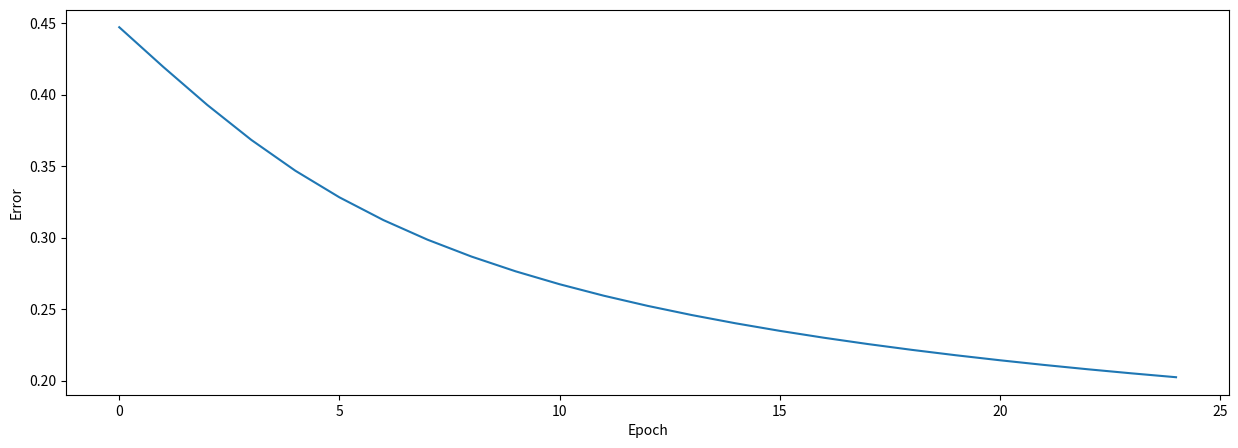

Python code for this plot:
import numpy as np # helps with the math
import matplotlib.pyplot as plt # to plot error during training
inputs = np.array([[0, 1, 0],[0, 1, 1],[0, 0, 0],[1, 0, 0],[1, 1, 1],[1, 0, 1]])
outputs = np.array([[0], [0], [0], [1], [1], [1]])
class NeuralNetwork:
    # intialize variables in class
    def __init__(self, inputs, outputs):
        self.inputs  = inputs
        self.outputs = outputs
        # initialize weights as .50 for simplicity
        self.weights = np.array([[.50], [.50], [.50]])
        self.error_history = []
        self.epoch_list = []

    #activation function ==> S(x) = 1/1+e^(-x)
    def sigmoid(self, x, deriv=False):
        if deriv == True:
            return x * (1 - x)
        return 1 / (1 + np.exp(-x))

    # data will flow through the neural network.
    def feed_forward(self):
        self.hidden = self.sigmoid(np.dot(self.inputs, self.weights))

    # going backwards through the network to update weights
    def backpropagation(self):
        self.error  = self.outputs - self.hidden
        delta = self.error * self.sigmoid(self.hidden, deriv=True)
        self.weights += np.dot(self.inputs.T, delta)

    # train the neural net for 25,000 iterations
    def train(self, epochs=25):
        for epoch in range(epochs):
            # flow forward and produce an output
            self.feed_forward()
            # go back though the network to make corrections based on the output
            self.backpropagation()    
            # keep track of the error history over each epoch
            self.error_history.append(np.average(np.abs(self.error)))
            self.epoch_list.append(epoch)

    # function to predict output on new and unseen input data                               
    def predict(self, new_input):
        prediction = self.sigmoid(np.dot(new_input, self.weights))
        return prediction

# create neural network   
NN = NeuralNetwork(inputs, outputs)
# train neural network
NN.train()

# create two new examples to predict                                   
example = np.array([[1, 1, 0]])
example_2 = np.array([[0, 1, 1]])

pemba1 = np.array([[0, 0, 0]])
pemba2 = np.array([[1, 1, 1]])

# print the predictions for both examples                                   
print(NN.predict(example), ' - Correct: ', example[0][0])
print(NN.predict(example_2), ' - Correct: ', example_2[0][0])

print(NN.predict(pemba1), ' - Correct: ', pemba1[0][0])
print(NN.predict(pemba2), ' - Correct: ', pemba2[0][0])

# plot the error over the entire training duration
plt.figure(figsize=(15,5))
plt.plot(NN.epoch_list, NN.error_history)
plt.xlabel('Epoch')
plt.ylabel('Error')
plt.show()